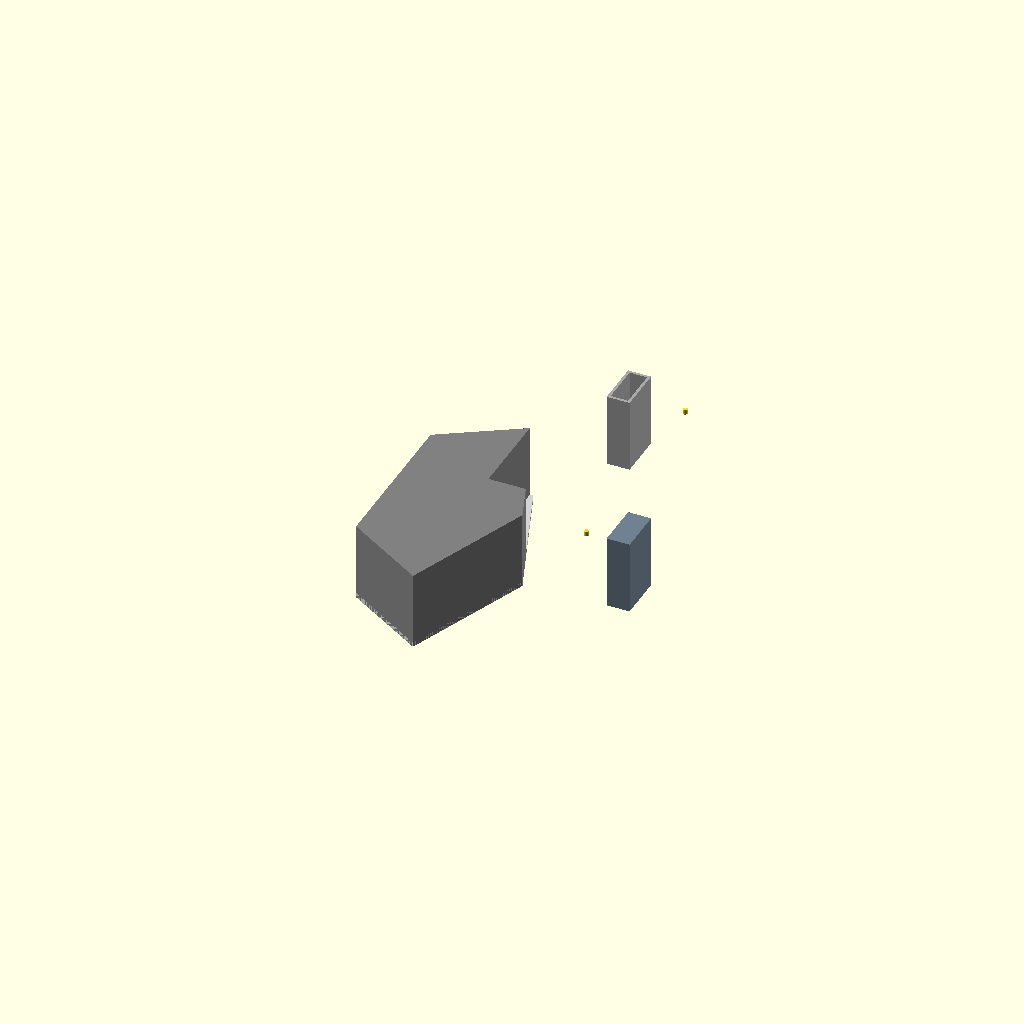
Cell 1 — every parameter at its default value.
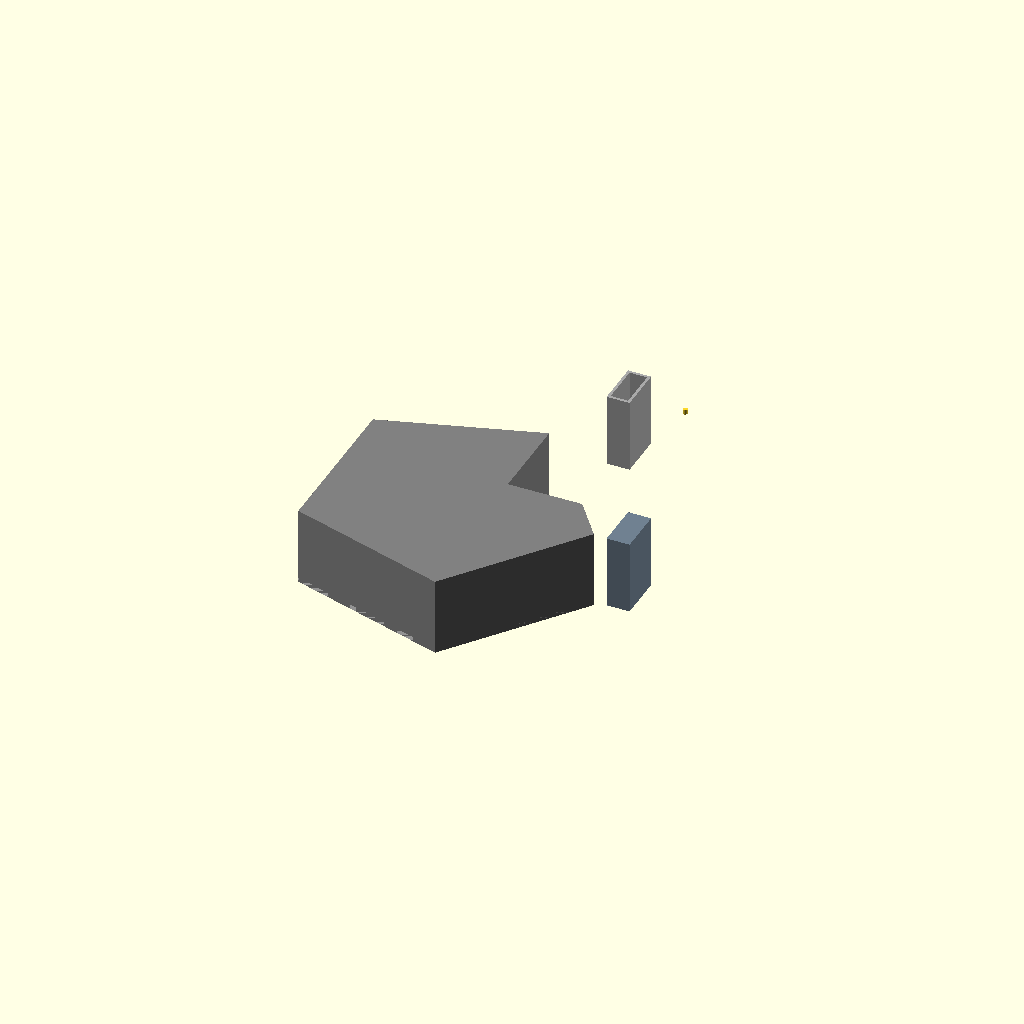
Cell 2: base_length = 0.75 (everything else at default).
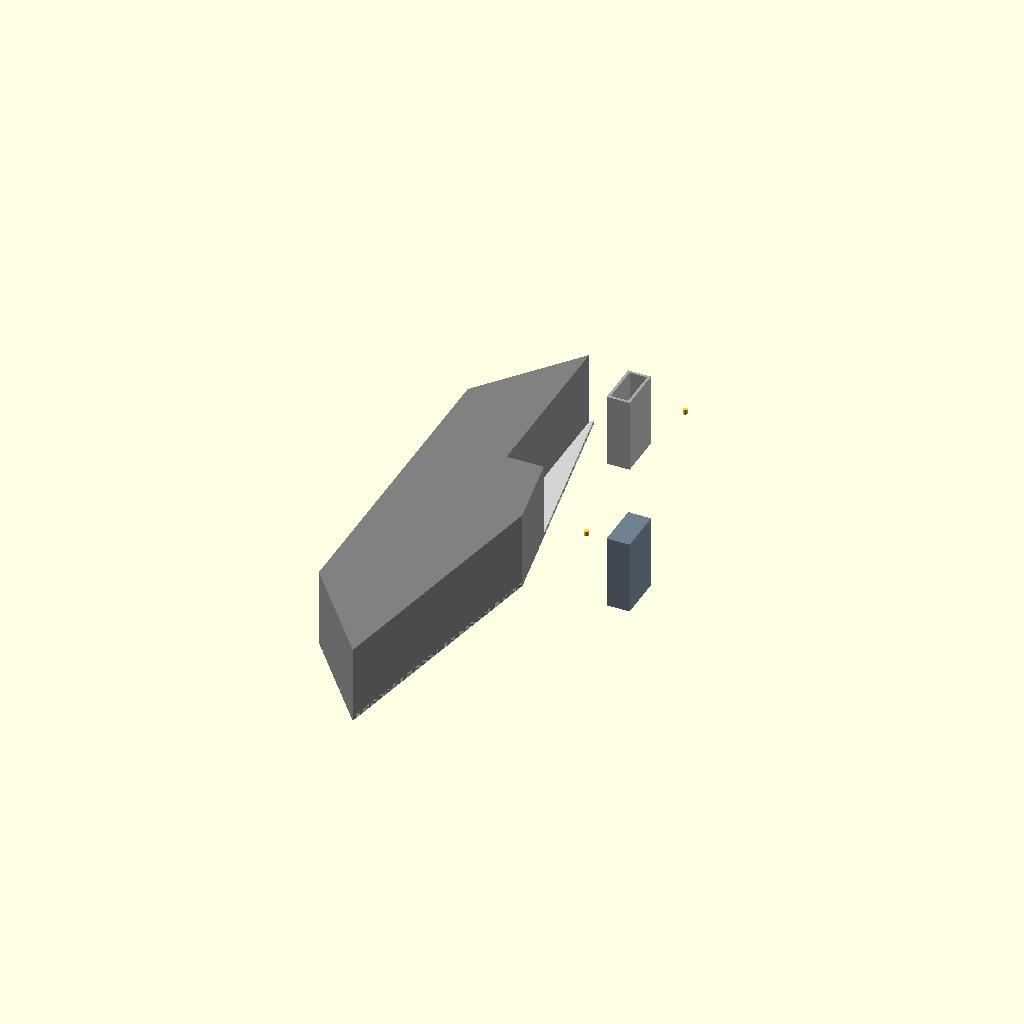
Cell 3: the same model with base_width = 1.5.
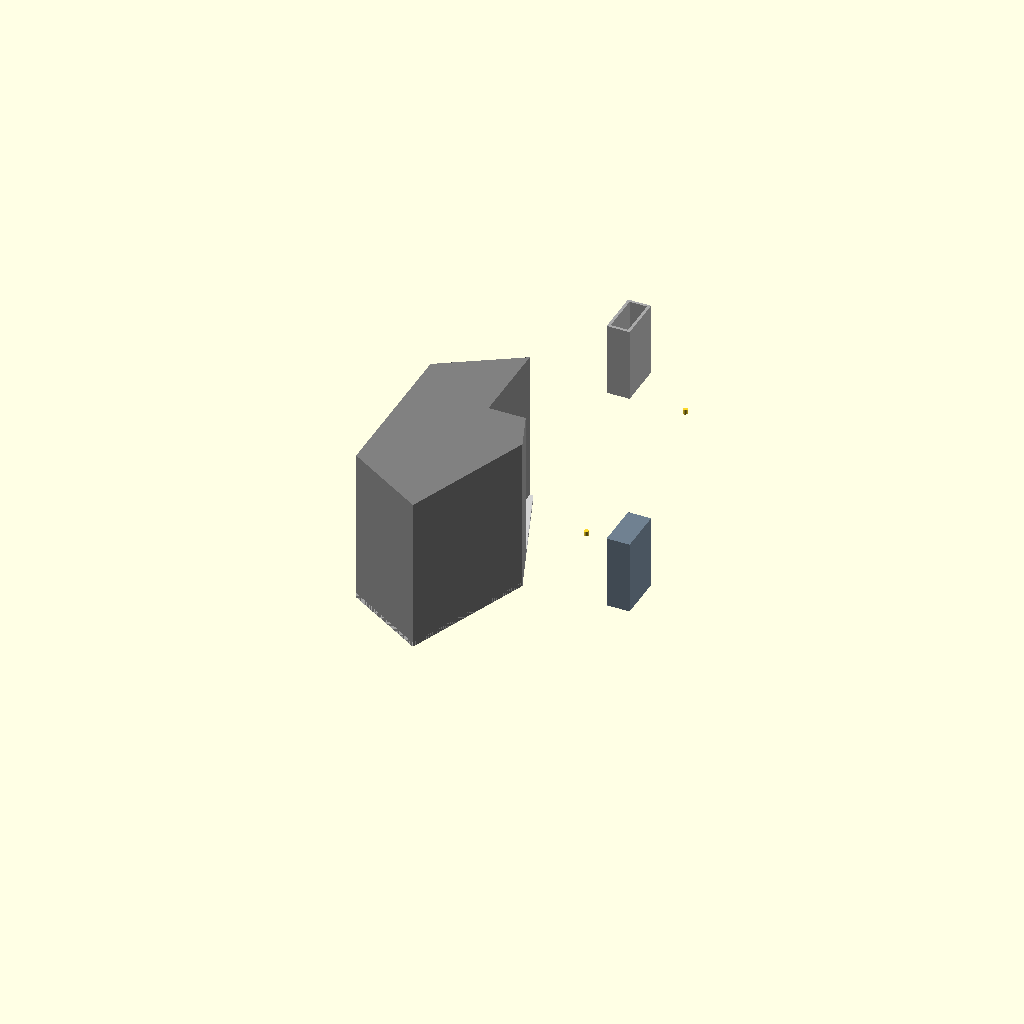
Cell 4: second_solid_reach = 0.4554 (everything else at default).
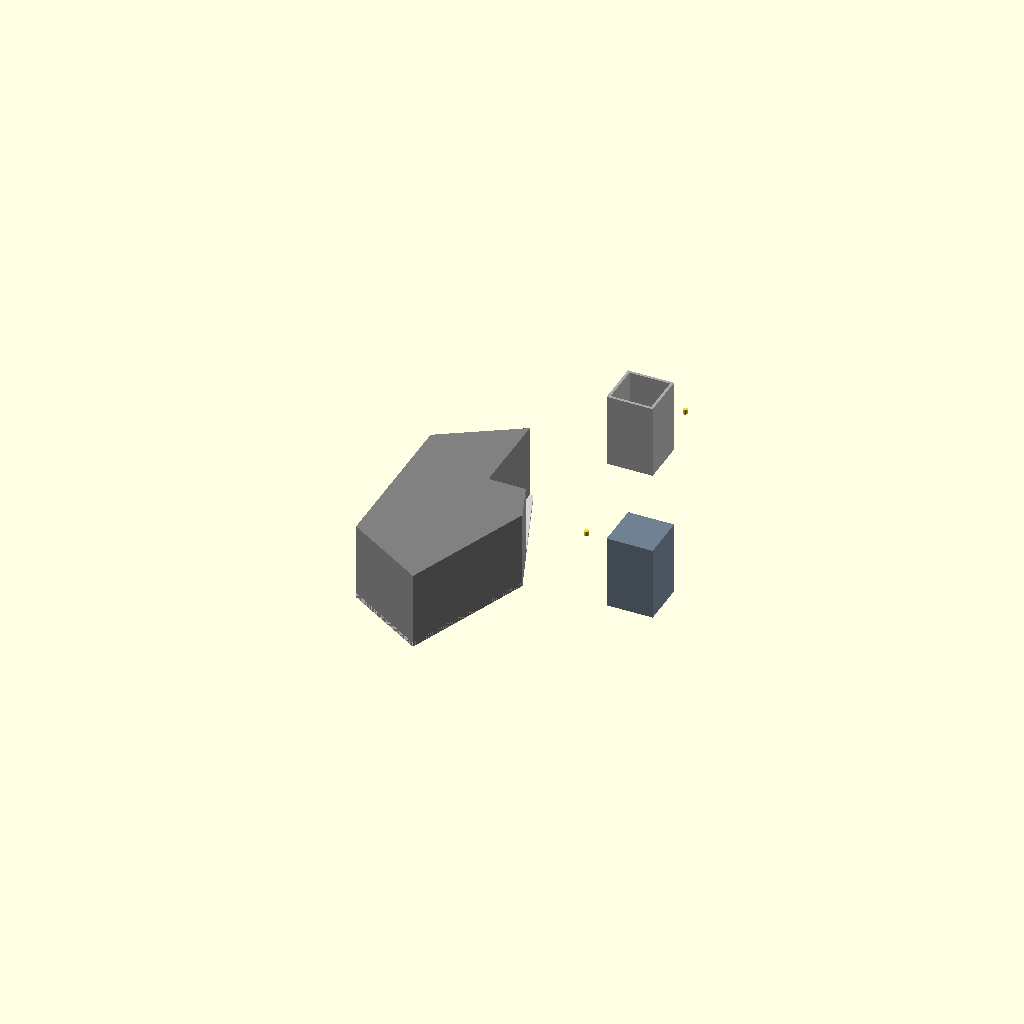
Cell 5 — sleeve_length set to 0.133928, the other parameters unchanged.
All cells are drawn from one camera (rotation 55°, 0°, 25°, orthographic, colour scheme Cornfield), so only the parameter changes between them.
The OpenSCAD source (projects/p3d-bench/demo/runs/text2cad_0026_00269090_parametric_openscad_mimo-reason/generated.scad):
// Parametric Model: Complex Base with Sleeve and Openings
// All dimensions in inches

// --- Parameters ---
base_length = 0.375;
base_width = 0.75;
base_thickness = 0.013393;
second_solid_reach = 0.2277; // from base datum

// Sleeve/Post parameters
sleeve_length = 0.066964;
sleeve_width = 0.133929;
sleeve_height = 0.214286;
sleeve_extrusion = 0.2143;
sleeve_total_reach = 0.442; // from base datum
sleeve_offset_left = 0.308;
sleeve_offset_right = 0;
sleeve_offset_front = 0.308;
sleeve_offset_back = 0.3081;

// Lower continuation parameters
lower_depth = 0.2143;
lower_start_below_base = 0.2277; // below base underside
lower_end_below_base = 0.0134;   // below base underside

// Circular opening parameters
hole_radius = 0.0067;
hole_axis_left = 0.3616;
hole1_axis_front = 0.6828;
hole2_axis_front = 0.0672;
hole_band_start = 0.1674; // above base underside
hole_band_end = 0.1808;   // above base underside
hole_cut_depth = 0.0134;

// Derived parameters
lower_z_start = -lower_start_below_base; // negative = below base datum
lower_z_end = -lower_end_below_base;
sleeve_z_start = second_solid_reach;
sleeve_z_end = sleeve_z_start + sleeve_extrusion;
hole_band_mid = (hole_band_start + hole_band_end) / 2;

// --- Modules ---
// Create base with rounded/arc footprint (ellipse approximation)
module base_plate() {
    // Use linear extrude with scale to create tapered/arc shape
    // Scale factors create elliptical curvature in XY
    scale_x = 1.0;
    scale_y = 1.0;
    linear_extrude(height=base_thickness, scale=[scale_x, scale_y])
        resize([base_length, base_width]) circle(d=1);
}

// Create second solid with inner openings
module second_solid() {
    difference() {
        // Outer volume
        linear_extrude(height=second_solid_reach)
            resize([base_length, base_width]) circle(d=1);
        
        // Inner openings - create hollow regions
        // Using difference to create openings
        translate([0, 0, -0.001])
        linear_extrude(height=second_solid_reach + 0.002)
            // Create inner loop region (example rectangular opening)
            translate([base_length*0.15, base_width*0.15])
                square([base_length*0.7, base_width*0.7]);
    }
}

// Create raised sleeve/post with hollow interior
module raised_sleeve() {
    sleeve_x = sleeve_offset_left;
    sleeve_y = sleeve_offset_front;
    
    difference() {
        // Solid sleeve material
        translate([sleeve_x, sleeve_y, sleeve_z_start])
            cube([sleeve_length, sleeve_width, sleeve_extrusion]);
        
        // Inner void/slot - elongated opening
        // Create hollow interior with walls
        wall_thickness = 0.008;
        translate([sleeve_x + wall_thickness, 
                   sleeve_y + wall_thickness, 
                   sleeve_z_start - 0.001])
            cube([sleeve_length - 2*wall_thickness,
                  sleeve_width - 2*wall_thickness,
                  sleeve_extrusion + 0.002]);
    }
}

// Create lower continuation beneath sleeve
module lower_continuation() {
    // Shares right edge with sleeve, contained within base footprint
    lower_x = sleeve_offset_left; // Same X as sleeve
    lower_y = sleeve_offset_front; // Same Y as sleeve
    lower_length = sleeve_length;
    lower_width = sleeve_width;
    
    translate([lower_x, lower_y, lower_z_start])
        cube([lower_length, lower_width, lower_depth]);
}

// Create circular openings
module circular_openings() {
    // Two holes at specified positions
    for (y_pos = [hole1_axis_front, hole2_axis_front]) {
        translate([hole_axis_left, y_pos, hole_band_start])
            cylinder(h=hole_cut_depth, r=hole_radius, $fn=50);
    }
}

// --- Main Assembly ---
union() {
    // Base plate
    color("LightGray") base_plate();
    
    // Second solid with openings
    color("Gray") second_solid();
    
    // Raised sleeve
    color("DarkGray") raised_sleeve();
    
    // Lower continuation
    color("SlateGray") lower_continuation();
}

// Subtract circular openings from the assembly
difference() {
    children(0); // Reference the union above
    circular_openings();
}
Customizer parameters (derived from the source; name, type, default, range or options):
base_length: number, default 0.375
base_width: number, default 0.75
base_thickness: number, default 0.013393
second_solid_reach: number, default 0.2277
sleeve_length: number, default 0.066964
sleeve_width: number, default 0.133929
sleeve_height: number, default 0.214286
sleeve_extrusion: number, default 0.2143
sleeve_total_reach: number, default 0.442
sleeve_offset_left: number, default 0.308
sleeve_offset_right: number, default 0
sleeve_offset_front: number, default 0.308
sleeve_offset_back: number, default 0.3081
lower_depth: number, default 0.2143
lower_start_below_base: number, default 0.2277
lower_end_below_base: number, default 0.0134
hole_radius: number, default 0.0067
hole_axis_left: number, default 0.3616
hole1_axis_front: number, default 0.6828
hole2_axis_front: number, default 0.0672
hole_band_start: number, default 0.1674
hole_band_end: number, default 0.1808
hole_cut_depth: number, default 0.0134
